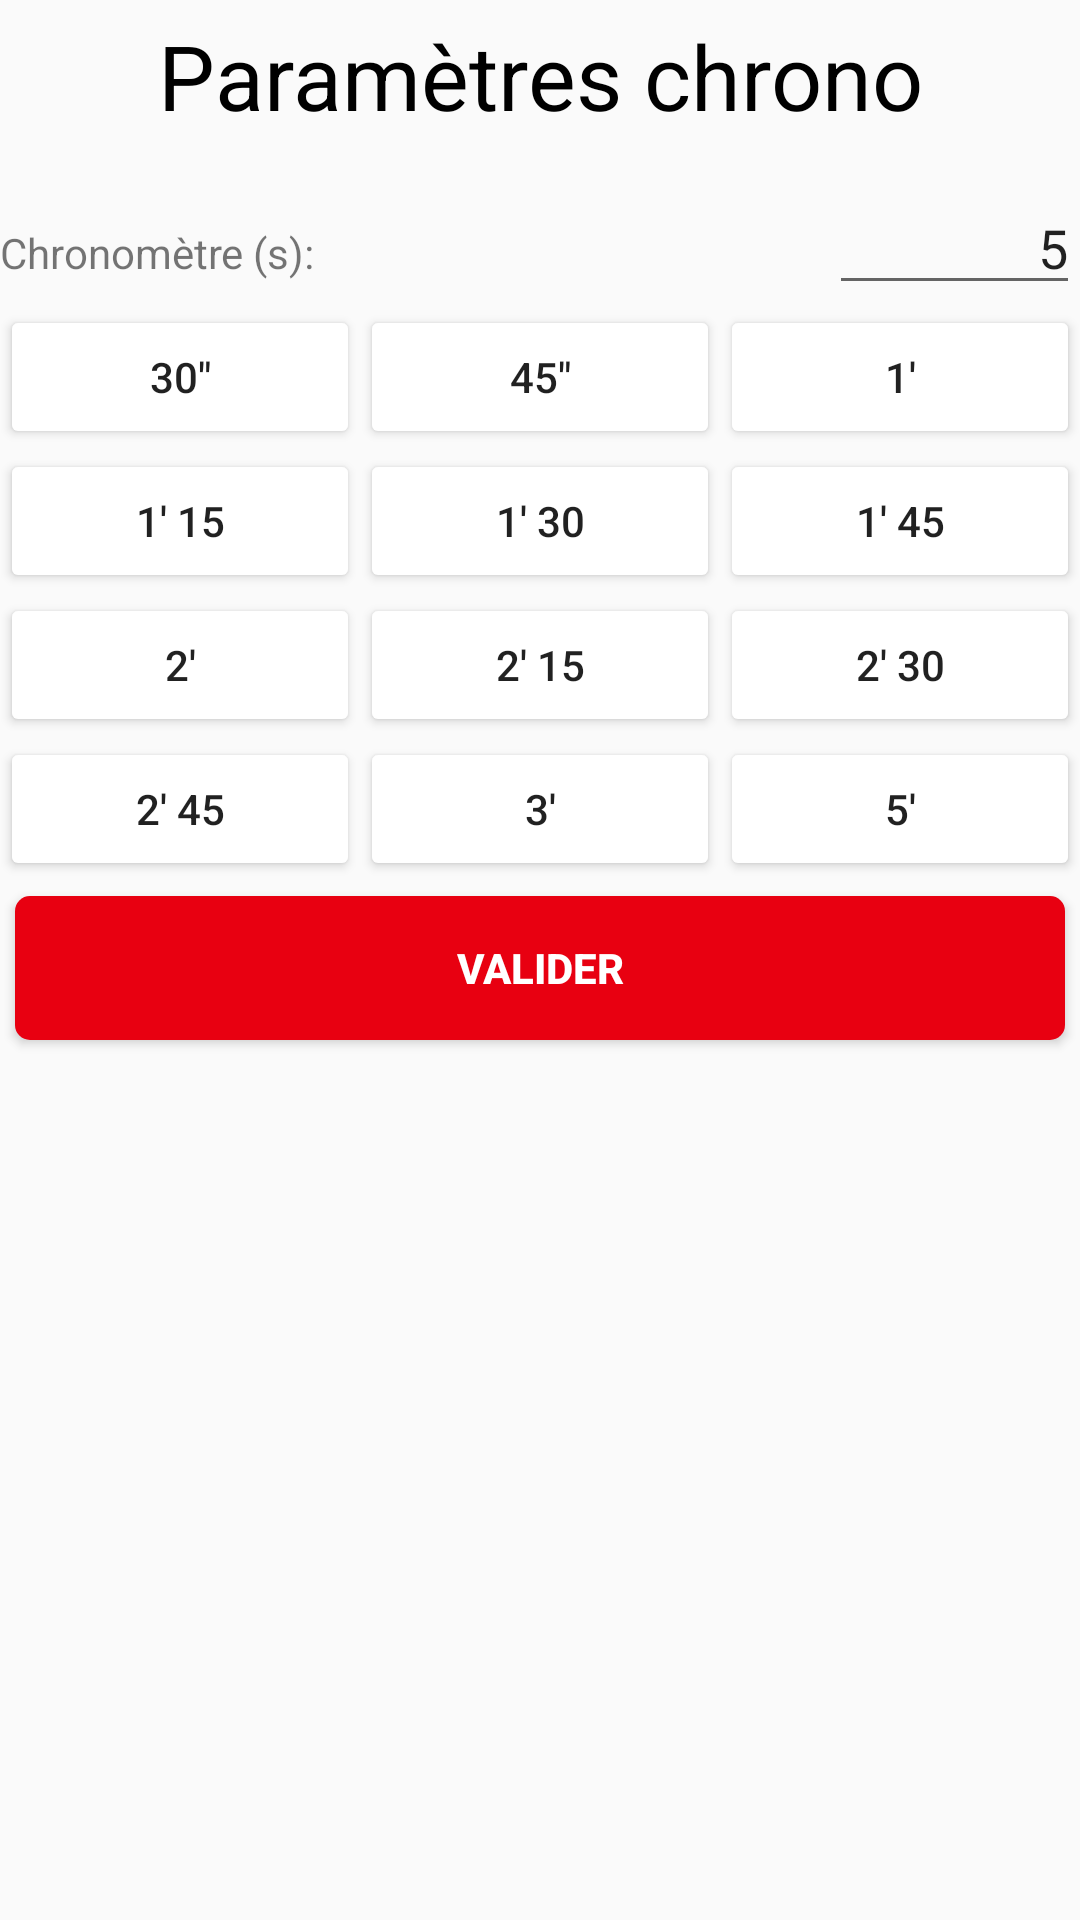

This screen was rendered from an Android layout file. Write that file and the resources it references.
<!-- AndroidManifest.xml: application theme RedEditor -->
<!-- res/layout/dialog_chrono.xml -->
<?xml version="1.0" encoding="utf-8"?>
<android.support.constraint.ConstraintLayout
    xmlns:android="http://schemas.android.com/apk/res/android"
    xmlns:tools="http://schemas.android.com/tools"
    android:layout_width="match_parent"
    android:layout_height="match_parent">

    <LinearLayout
        android:layout_width="match_parent"
        android:layout_height="match_parent"
        android:orientation="vertical">

        <LinearLayout
            android:layout_width="match_parent"
            android:layout_height="wrap_content"
            android:orientation="vertical">

            <LinearLayout
                android:layout_width="match_parent"
                android:layout_height="wrap_content"
                android:layout_marginBottom="10dp"
                android:layout_weight="1"
                android:orientation="vertical">

                <TextView
                    android:id="@+id/textDialogTitre"
                    android:layout_width="match_parent"
                    android:layout_height="wrap_content"
                    android:layout_margin="5dp"
                    android:gravity="center"
                    android:text="Paramètres chrono"
                    android:textColor="#000"
                    android:textSize="30sp"
                    tools:layout_editor_absoluteX="27dp"
                    tools:layout_editor_absoluteY="36dp" />
            </LinearLayout>

        </LinearLayout>

        <LinearLayout
            android:layout_width="match_parent"
            android:layout_height="wrap_content"
            android:orientation="horizontal">

            <TextView
                android:id="@+id/txtChronoDefaut"
                android:layout_width="314dp"
                android:layout_height="wrap_content"
                android:layout_weight="0.3"
                android:text="Chronomètre (s):" />

            <EditText
                android:id="@+id/editChronoDefaut"
                android:layout_width="wrap_content"
                android:layout_height="wrap_content"
                android:layout_weight="1"
                android:ems="10"
                android:gravity="right"
                android:inputType="number"
                android:text="5" />

        </LinearLayout>

        <LinearLayout
            android:layout_width="match_parent"
            android:layout_height="wrap_content"
            android:orientation="horizontal"
            tools:layout_editor_absoluteY="106dp">

            <Button
                android:id="@+id/btnChrono1"
                android:layout_width="wrap_content"
                android:layout_height="wrap_content"
                android:layout_weight="1"
                android:text='30"' />

            <Button
                android:id="@+id/btnChrono2"
                android:layout_width="wrap_content"
                android:layout_height="wrap_content"
                android:layout_weight="1"
                android:text='45"' />

            <Button
                android:id="@+id/btnChrono3"
                android:layout_width="wrap_content"
                android:layout_height="wrap_content"
                android:layout_weight="1"
                android:text="1'" />
        </LinearLayout>
        <LinearLayout
            android:layout_width="match_parent"
            android:layout_height="wrap_content"
            android:orientation="horizontal"
            tools:layout_editor_absoluteY="106dp">

            <Button
                android:id="@+id/btnChrono4"
                android:layout_width="wrap_content"
                android:layout_height="wrap_content"
                android:layout_weight="1"
                android:text="1' 15" />

            <Button
                android:id="@+id/btnChrono5"
                android:layout_width="wrap_content"
                android:layout_height="wrap_content"
                android:layout_weight="1"
                android:text="1' 30" />

            <Button
                android:id="@+id/btnChrono6"
                android:layout_width="wrap_content"
                android:layout_height="wrap_content"
                android:layout_weight="1"
                android:text="1' 45" />
        </LinearLayout>
        <LinearLayout
            android:layout_width="match_parent"
            android:layout_height="wrap_content"
            android:orientation="horizontal"
            tools:layout_editor_absoluteY="106dp">

            <Button
                android:id="@+id/btnChrono7"
                android:layout_width="wrap_content"
                android:layout_height="wrap_content"
                android:layout_weight="1"
                android:text="2'" />

            <Button
                android:id="@+id/btnChrono8"
                android:layout_width="wrap_content"
                android:layout_height="wrap_content"
                android:layout_weight="1"
                android:text="2' 15" />

            <Button
                android:id="@+id/btnChrono9"
                android:layout_width="wrap_content"
                android:layout_height="wrap_content"
                android:layout_weight="1"
                android:text="2' 30" />
        </LinearLayout>
        <LinearLayout
            android:layout_width="match_parent"
            android:layout_height="wrap_content"
            android:orientation="horizontal"
            tools:layout_editor_absoluteY="106dp">

            <Button
                android:id="@+id/btnChrono10"
                android:layout_width="wrap_content"
                android:layout_height="wrap_content"
                android:layout_weight="1"
                android:text="2' 45" />

            <Button
                android:id="@+id/btnChrono11"
                android:layout_width="wrap_content"
                android:layout_height="wrap_content"
                android:layout_weight="1"
                android:text="3'" />

            <Button
                android:id="@+id/btnChrono12"
            android:layout_width="wrap_content"
            android:layout_height="wrap_content"
            android:layout_weight="1"
            android:text="5'" />
        </LinearLayout>
        <LinearLayout
            android:layout_width="match_parent"
            android:layout_height="wrap_content"
            android:layout_weight="1">

            <Button
                android:id="@+id/btnValid"
                android:layout_width="wrap_content"
                android:layout_height="wrap_content"
                android:layout_margin="5dp"
                android:layout_weight="1"
                android:background="@drawable/button_pink"
                android:text="Valider"
                android:textColor="#fff"
                android:textStyle="bold" />

        </LinearLayout>

    </LinearLayout>


</android.support.constraint.ConstraintLayout>
<!-- resources referenced by this layout -->
<resources>
  <!-- drawable button_pink (drawable) -->
  <?xml version="1.0" encoding="utf-8"?>
  <shape xmlns:android="http://schemas.android.com/apk/res/android" android:shape="rectangle" >
      <corners
          android:radius="5dp"
          />
      <solid
          android:color="#e80011"
          />
  
  
  </shape>
  <style name="RedEditor" parent="AppTheme" />
  <style name="AppTheme" parent="Base.Theme.AppCompat.Light.DarkActionBar">
          
          <item name="colorPrimary">@color/colorPrimary</item>
          <item name="colorPrimaryDark">@color/colorPrimaryDark</item>
          <item name="colorAccent">@color/colorAccent</item>
          <item name="colorControlNormal">@color/colorActivatedEditBlack</item>
          <item name="colorControlActivated">@color/colorActivatedEditBlack</item>
          <item name="colorControlHighlight">@color/colorActivatedEditBlack</item>
      </style>
  <color name="colorPrimary">#e80011</color>
  <color name="colorPrimaryDark">#e80011</color>
  <color name="colorAccent">#fff</color>
  <color name="colorActivatedEditBlack">#000</color>
</resources>
